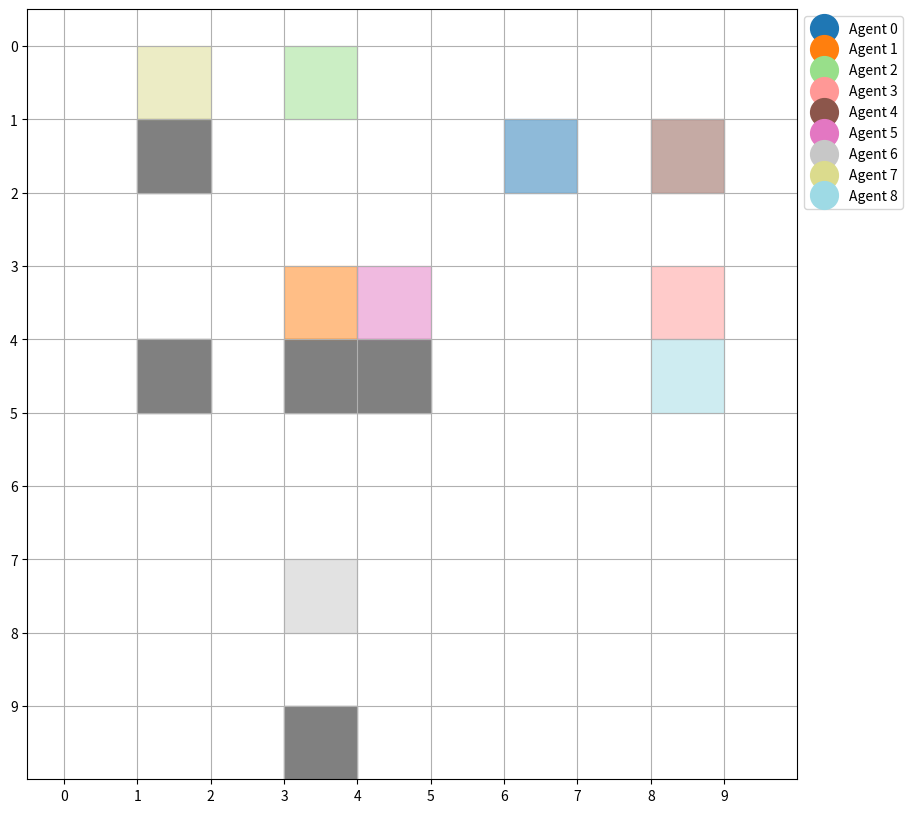

The matplotlib source for this figure: (Note: this script raises an exception after producing the figure.)
import heapq
from copy import deepcopy
import matplotlib.pyplot as plt
from matplotlib.patches import Rectangle
from matplotlib.animation import FuncAnimation
from matplotlib.lines import Line2D
import numpy as np

#pip3 install matplotlib



def heuristic_cost_estimate(start, goal): #as you can only move 5 directions (left right up down and sametile)
    return abs(goal[0] - start[0]) + abs(goal[1] - start[1])
#((1-0) , (5,4)) = (5-1) + (4-0) = 8

def get_neighbors(node, grid): # return list of neighbours
    x, y, t= node #changed
    neighbors = []
    Possible_Directions = [(0, 1), (1, 0), (0, -1), (-1, 0), (0,0)] # make sure we dotn allow diagonals
    for dx, dy in Possible_Directions:
        neighbor_x, neighbor_y = x + dx, y + dy
        #if node is 2,2 it add in the first loop 0,1 so first neighbour is 2,3...

        if 0 <= neighbor_x < len(grid) and 0 <= neighbor_y < len(grid[0]) and grid[neighbor_x][neighbor_y] != 1:
            t2 = t +1
            neighbors.append((neighbor_x, neighbor_y,t2))

    return neighbors



def reconstruct_path_from_node(came_from, start_node, goal_node):
    # Start with the last node's spatial coordinates
    #print(f"Camefrom: {came_from}")
    last_node = None
    for node in came_from:
        if (node[0], node[1]) == (goal_node[0], goal_node[1]):
            last_node = node
            break
    #might reach (4, 4) at timestep 8, but goal_node could start at like (4, 4, 0)
    if not last_node:
        raise ValueError("Goal node not found in came_from.")

    path = [(last_node[0], last_node[1])]

    current_node = last_node
    while current_node != start_node:
        if current_node not in came_from:
            raise ValueError(f"Node {current_node} not found in came_from.")
        
        predecessor = came_from[current_node]
        path.append((predecessor[0], predecessor[1]))
        current_node = predecessor

    return path[::-1]




def a_star(grid,agent_id ,start_node, goal_node, constraints=[]):

    #f(n) = g(n) + h(n)       - n is the current vertex
    #where g(n) is the cost of the path from start to next
    #where h(n) is the heuristic estimated cost from vertex n to goal


    open_set = [(0, start_node)]
    came_from = {}#node and timestep
    g_score = {start_node: 0}
    time_step = 0  # Keep track of the current time step
    #maintain min element andfirst one 
    #so in  if i heapq push 5 2 9 i get [2,5,9] and if i push i alwyas
    #the smallest element always goes to the front when you push but rest of them arent ordered
    while open_set:
        
        current_cost, (x,y,t)= heapq.heappop(open_set) 
        current_node = (x,y,t)

        #print(f"Current node: {current_node}")
        if (x,y)  == (goal_node[0],goal_node[1]):
            print("Goal reached")
            path = reconstruct_path_from_node(came_from, start_node,goal_node)
            return path

        for neighbor in get_neighbors(current_node, grid):    #neighboru format is n1,n1 timestep
            x, y, t = neighbor  #x is agent, y coords and t timstep 
            # print(neighbor)
            #if (x, y, t) in constraints:
            if any(constraint[0] == agent_id and constraint[1] == x and constraint[2] == y and constraint[3] == t for constraint in constraints):
                continue  #Skip the neighbors that are in the constraints at the current time step
            # print(neighbor)       
            tentative_g_score = g_score[current_node] + 1
            if neighbor not in g_score or tentative_g_score < g_score[neighbor]:
                g_score[neighbor] = tentative_g_score

                neighbor_x, neighbor_y = neighbor[0], neighbor[1]
                goal_x, goal_y = goal_node[0], goal_node[1]
                heuristic_cost = heuristic_cost_estimate((neighbor_x, neighbor_y), (goal_x, goal_y))
                f_score = tentative_g_score + heuristic_cost


                heapq.heappush(open_set, (f_score, neighbor))
                came_from[neighbor] = current_node

    return None  #No path
        
        
# grid = [
#     [0, 0, 0, 0, 0],
#     [0, 1, 1, 0, 0],
#     [1, 1, 0, 1, 0],
#     [0, 0, 0, 0, 0],
#     [0, 0, 0, 0, 0]
# ]
# agents = {
#     0: {'start': (0, 0, 0), 'goal': (4, 4, 0)},
#     1: {'start': (1, 3, 0), 'goal': (0, 1, 0)},

# }





grid = [
  [0, 0, 0, 0, 0, 0, 0, 0, 0, 0],
  [0, 1, 0, 0, 0, 0, 0, 0, 0, 0],
  [0, 0, 0, 0, 0, 0, 0, 0, 0, 0],
  [0, 0, 0, 0, 0, 0, 0, 0, 0, 0],
  [0, 1, 0, 1, 1, 0, 0, 0, 0, 0],  
  [0, 0, 0, 0, 0, 0, 0, 0, 0, 0],
  [0, 0, 0, 0, 0, 0, 0, 0, 0, 0],
  [0, 0, 0, 0, 0, 0, 0, 0, 0, 0],
  [0, 0, 0, 0, 0, 0, 0, 0, 0, 0],
  [0, 0, 0, 1, 0, 0, 0, 0, 0, 0],     
  
]
# (9, 9, 0)
# (2, 0, 0)
# (7, 0, 0)
# (0, 2, 0)
# (8, 4, 0)
# (5, 6, 0)
# (0, 8, 0)
# (5, 1, 0)
# (0, 5, 0)

agents = {
    0: {'start': (0, 0, 0), 'goal': (1, 6, 0)},      
    1: {'start': (1, 3, 0), 'goal': (3, 3, 0)},     
    2: {'start': (2, 5, 0), 'goal': (0, 3, 0)}, 
    3: {'start': (5, 5, 0), 'goal': (3, 8, 0)},          
    4: {'start': (0, 4, 0), 'goal': (1, 8, 0)},     
    5: {'start': (1, 0, 0), 'goal': (3, 4, 0)},       
    6: {'start': (0, 2, 0), 'goal': (7, 3, 0)},       
    7: {'start': (7, 8, 0), 'goal': (0, 1, 0)}, 
    8: {'start': (0, 6, 0), 'goal': (4, 8, 0)}      
}




# agents = { #fine working goals
#     1: {'start': (0, 0, 0), 'goal': (2, 2, 0)},
#     2: {'start': (4, 4, 0), 'goal': (0, 0, 0)},
# }



# agent_id = 1  
# agent = agents[1]
# # path = a_star(grid,agent_id ,agent['start'], agent['goal'], [(1, 0,1, 1),(1, 1,0, 2)])
# path = a_star(grid,agent_id ,agent['start'], agent['goal'],[(1, 1,0, 1)])
#  #works by blocking into corner 
# path2 = a_star(grid,agent_id ,agent['start'], agent['goal'], [])
# print(path)
# print(path2)




def Solution_maker(agent_list,constraints):
    path_list = []
    for agent_number, agent_info in agent_list.items(): #loop thru the two keys as its dictionary inside of dictionary
        key = agent_number  
        start_value = agent_info['start']#retreaves the value associated with the key
        end_value = agent_info['goal']

        temp_path = a_star(grid,agent_number,start_value,end_value,constraints)
        # print(temp_path)
        path_list.append(temp_path)

    # for path in path_list:

        # print("full listfrom mak:",path)
    return path_list

#(0,0,2,2,),(0,0,2,3),(0,0,1,3)]))


# root = (Solution_maker(agents,[(1, 1,0, 1)]))
# root = (Solution_maker(agents,[(0,0,2,2,),(0,0,2,3),(0,0,1,3)]))

# #root = (Solution_maker(agents,[(1, 0, 2, 2)]))
# for path in root:

#     print(path)












def calculate_cost (solution):
    total = 0 
    for path in solution:
        total+=len(path)
    return total



class CBSNode:
    def __init__(self, solution,constraints, cost):
        self.solution= solution #a dictionary {agent_id: path}
        self.constraints = constraints#a dictionary {agent_id: [(x, y, time_step)]}
        #agent X cannot be (x,y) at timestep Z
        #it is set as empty for now as we add constraints as we go for the inididiual agents 
        self.cost = cost
    def __lt__(self, other):
        return self.cost < other.cost






def detect_conflicts(solution):#conflict detection 

    #this is a list of lists [   [(2,2),(2,3),(3,3)],   [(4,4),(3,4),(3,3 ]  ]
    #collision in timestep 3
    #theh max is used to only loop the lenghth of the longest one as aniother more the values dont need to be checked
    #is should really be the second shortests but for simplicity reasons max is used
    #edge and vertex conflcits 
    for time_step in range (len (max(solution))): #individual timestep of the list, this to vertcially slice and check downwards
        for i in range (len(solution)): #i is the the first path in the list of lists
            for j in range (i+1,len(solution)):#J is another path so when i and j are all searched all coords are checked
                #we start at i+1 as we dont wish to compare the same node
                #could also do the step below as
                #path = solution[i]
                #node1 = path[time_step]
                #same for node 2 and compare
                if time_step < len(solution[i]) and time_step < len(solution[j]):
                    if solution[i][time_step] == solution[j][time_step]:
                        x, y = solution[i][time_step]
                        #this means get the first path at postion time_step and comapre....
                        return[i,j,x,y,time_step]
                        
                    
                #edge collsions 
                if time_step + 1 < len(solution[i]) and time_step + 1 < len(solution[j]):
                    if solution[i][time_step] == solution[j][time_step + 1] and solution[i][time_step + 1] == solution[j][time_step]:
                        x, y = solution[i][time_step]
                        x2, y2 = solution[j][time_step]
                        return [i,j,x,y,x2,y2,time_step+1]
                    


                        # x, y = solution[i][time_step]
                        # return [i, j, x,y, time_step]
                    # means theres an ege collision at with two agents at that timestep

    return None



def add_constraint_if_new(constraints, new_constraint):
    if new_constraint not in constraints:
        constraints.append(new_constraint)


#[]solo cost
#
def cbs(grid, agents): # agents is a dictionary of agents and their start and end goal
    #make new cbs node with {agent id: path}
    print("Starting CBS...")
    initial_empty_constraints = []
    root_solution = (Solution_maker(agents,initial_empty_constraints))
    root_cost = calculate_cost (root_solution)
    root_node = CBSNode(root_solution,initial_empty_constraints,root_cost)
    # print("this the path of the first node", root_node)
    #put the list of paths from astar inside root
    
    open_set = []
    count_for_heap = 0
    heapq.heappush(open_set,(root_node.cost, count_for_heap,root_node))
    while open_set:
        count_for_heap +=1
        print("Processing node...")

        
        current_cost, count , current_node = heapq.heappop(open_set)
        #the current cost n count  is never used but i still need to pop it

        #return[i,j,solution[i][time_step],time_step]
        conflict = detect_conflicts(current_node.solution)
        print("the confliccts : ", conflict)
        # print("length of copnflict",len(conflict))
        # comflcits = [agent1, agent2, the node its at , timestep]
        # conflict_data = detect_conflicts(solution)
        # first_path_index = conflict_data[0]
        # second_path_index = conflict_data[1]
        # conflict_coords = conflict_data[2]
        # conflict_time = conflict_data[3]
        if conflict is None:
            return current_node.solution  # No conflicts, solution found
        
        if len(conflict) == 5:   #vertex collision
            for i in range(2):
                # def add_constraint_if_new(constraints, new_constraint):
                #     if new_constraint not in constraints:
                #     constraints.append(new_constraint)
                
                
                # if len(conflict) == 5:       
                    #return[i,j,x,y,time_step]
                    
                new_constraint = (conflict[i], conflict[2], conflict[3], conflict[4])
                new_constraints_list = current_node.constraints.copy()
                add_constraint_if_new(new_constraints_list, new_constraint)

                new_node = CBSNode(
                        current_node.solution,
                        new_constraints_list,
                        current_node.cost)
                
                print("this is the combined contraints",new_node.constraints)
                new_node.solution = Solution_maker(agents, new_node.constraints)

                for path in new_node.solution:
                    print("this is path",i, "made from solution maker   ", path)
                # print("new node solution-> ",new_node.solution)
                new_node.cost = calculate_cost(new_node.solution)
                heapq.heappush(open_set, (new_node.cost, count_for_heap, new_node))




        else:#edge conflict 
                    print("this is in edge part")
                #return [i,j,x,y,x2,y2,time_step+1]
                    new_constraint1 = (conflict[0], conflict[4], conflict[5], conflict[6])
                    first_new_constraints_list = current_node.constraints.copy()
                    add_constraint_if_new(first_new_constraints_list, new_constraint1)

                    new_constraint2 = (conflict[1], conflict[2], conflict[3], conflict[6])
                    second_new_constraints_list = current_node.constraints.copy()
                    add_constraint_if_new(second_new_constraints_list, new_constraint1)





                    new_node1 = CBSNode(
                            current_node.solution,
                            first_new_constraints_list,
                            current_node.cost)
                    
                    print("this is the combined contraints",new_node1.constraints)
                    new_node1.solution = Solution_maker(agents, new_node1.constraints)

                    # for path in new_node.solution:
                    #     print("this is path",i, "made from solution maker   ", path)
                    # print("new node solution-> ",new_node.solution)
                    new_node1.cost = calculate_cost(new_node1.solution)
                    heapq.heappush(open_set, (new_node1.cost, count_for_heap, new_node1))




                    new_node2 = CBSNode(
                            current_node.solution,
                            second_new_constraints_list,
                            current_node.cost)
                    
                    print("this is the combined contraints",new_node2.constraints)
                    new_node2.solution = Solution_maker(agents, new_node2.constraints)

                    # for path in new_node.solution:
                    #     print("this is path",i, "made from solution maker   ", path)
                    # print("new node solution-> ",new_node.solution)
                    new_node2.cost = calculate_cost(new_node2.solution)
                    heapq.heappush(open_set, (new_node2.cost, count_for_heap, new_node2))




# solutions = cbs(grid, agents)
# [(0,0,2,2,),(0,0,2,3),(0,0,1,3)]
# root = (Solution_maker(agents,[(0,0,2,2,),(0,0,2,3),(0,0,1,3)]))

# root2 = (Solution_maker(agents,[]))
# test = detect_conflicts(root2)
# print("the detected conflicts---" , test)

# for path in root:

#     print("manually add ny conflicts",path)


solutions = cbs(grid, agents)
if solutions is not None:
    print("Solutions found:")
    for i, path in enumerate(solutions):
        print(f"Agent {i}: {path}")
else:
    print("No solutions found.")






    # root = (Solution_maker(agents,[(1, 1,0, 1)]))

    # root = (Solution_maker(agents,[(1, 0, 2, 2)]))
# root = (Solution_maker(agents,[(0,0,2,2,),(0,0,2,3),(0,0,1,3),(1,0,3,1)]))


# for path in root:

#     print(path)



    #root = (Solution_maker(agents,[(1, 0, 2, 2)]))



def animate_solution(grid, solutions):
    # fig, ax = plt.subplots(figsize=(10, 10))
    grid_height, grid_width = len(grid), len(grid[0])


    # Calculate figure size to fit the grid
    fig_width = grid_width 
    fig_height = grid_height 

    fig, ax = plt.subplots(figsize=(fig_width, fig_height))








    num_agents = len(solutions)
    cmap = plt.get_cmap('tab20')
    agent_colors = [cmap(i) for i in np.linspace(0, 1, num_agents)]

    # Plot the grid
    for y, row in enumerate(grid):
        for x, cell in enumerate(row):
            if cell == 1:
                ax.add_patch(Rectangle((x, y), 1, 1, color='gray'))

    ax.set_xlim(-0.5, len(grid[0]))
    ax.set_ylim(-0.5, len(grid))
    ax.invert_yaxis()
    ax.set_xticks(np.arange(len(grid[0])))
    ax.set_yticks(np.arange(len(grid)))
    ax.set_aspect('equal')

    ax.grid(True)

    # Plot goals as colored squares
    for i, agent_info in agents.items():
        goal_x, goal_y = agent_info['goal'][1], agent_info['goal'][0]
        ax.add_patch(Rectangle((goal_x, goal_y), 1, 1, color=agent_colors[i], alpha=0.5))

    # Create a dot for each agent
    dots = [ax.plot([], [], 'o', markersize=20, color=agent_colors[i], label=f'Agent {i}')[0] for i in range(num_agents)]

    def update(frame):
        for dot, path in zip(dots, solutions):
            if frame < len(path):
                x, y = path[frame][1], path[frame][0]
                dot.set_data(x+0.5, y+0.5)
                dot.set_visible(True)
            else:
                dot.set_visible(False)
        return dots
    
    legend = plt.legend(loc='upper left', bbox_to_anchor=(1, 1))
    for handle in legend.legendHandles:
        handle.set_markersize(6)

    plt.get_current_fig_manager().full_screen_toggle() 

    
    anim = FuncAnimation(fig, update, frames=range(max(len(path) for path in solutions)+1), interval=500, blit=True, repeat=True)

    plt.show()
animate_solution(grid, solutions)










def valid_position_check(position, grid):
    y,x, _ = position
    #check if position is on x and y, and also its not an obstacle 
    valid =  0 <= y < len(grid) and 0 <= x < len(grid[0]) and grid[y][x] == 0
    print(f"Validating position {position}: {valid}")
    return valid

def validate_agents_before_cbs(agents, grid):
    all_valid = True
    for agent_id, info in agents.items():
        # Check if both start and goal positions are valid
        start_valid = valid_position_check(info['start'], grid)
        goal_valid = valid_position_check(info['goal'], grid)

        if start_valid == False or goal_valid == False:
            all_valid = False  # Mark as invalid if any check fails
            if start_valid == False:
                print(f"Agent {agent_id}'s start position {info['start']} is invalid.")
            if goal_valid == False:
                print(f"One or more of Agent {agent_id}'s goal positions are invalid.")
    return all_valid


def check_start_positions(agents):
    start_positions = []  
    for agent_id, info in agents.items():
        found_duplicate = False
        for position in start_positions:
            if position == info['start']:
                found_duplicate = True
                break
        if found_duplicate:
            print(f"Conflict detected: Agent {agent_id}'s start position {info['start']} is shared with another agent.")
            return False
        else:
            start_positions.append(info['start'])


    return True  
